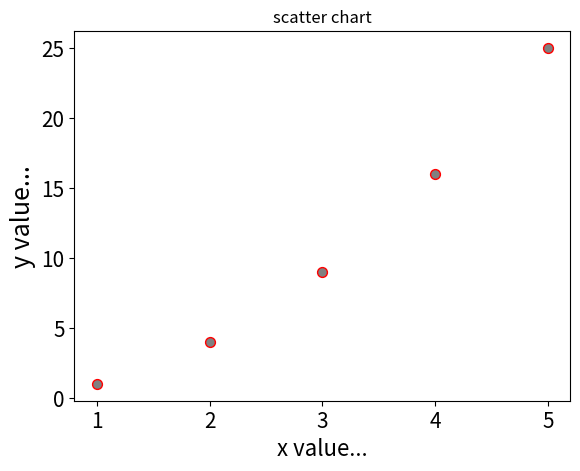

The script that saved this image:
import matplotlib.pyplot as plt


def draw_scatter_char_single_point(plt):
    plt.scatter(2, 4, s=200)
    plt.title('scatter chart')
    plt.xlabel('x value...', fontsize=16)
    plt.ylabel('y value...', fontsize=18)
    plt.tick_params(axis='both', labelsize=15)
    plt.show()


def draw_scatter_char_multi_point(plt):
    x_values=[1, 2, 3, 4, 5]
    y_values= [1, 4, 9 , 16, 25]
    # edgecolor 可以指定点的轮廓颜色
    # c 可以指定点的颜色; 也可以用 rgb 表示: c=(0.5,0.5,0,5)
    plt.scatter(x_values, y_values,c=(0.5, 0.5, 0.5),edgecolor='red', s=50)
    plt.title('scatter chart')
    plt.xlabel('x value...', fontsize=16)
    plt.ylabel('y value...', fontsize=18)
    plt.tick_params(axis='both', labelsize=15)
    plt.show()

# 自动绘制批量的点
def draw_scatter_char_multi_point_auto(plt):
    x_values = list(range(1, 1001))
    y_values = [x**2 for x in x_values]
    plt.scatter(x_values, y_values, s=6)
    plt.title('scatter chart')
    plt.xlabel('x value...', fontsize=16)
    plt.ylabel('y value...', fontsize=18)
    plt.tick_params(axis='both', labelsize=15)

    # 设置坐标轴的取值范围
    plt.axis([0,1100,0,1100000])
    plt.show()


# draw_scatter_char_single_point(plt) 
draw_scatter_char_multi_point(plt)  
# draw_scatter_char_multi_point_auto(plt) 